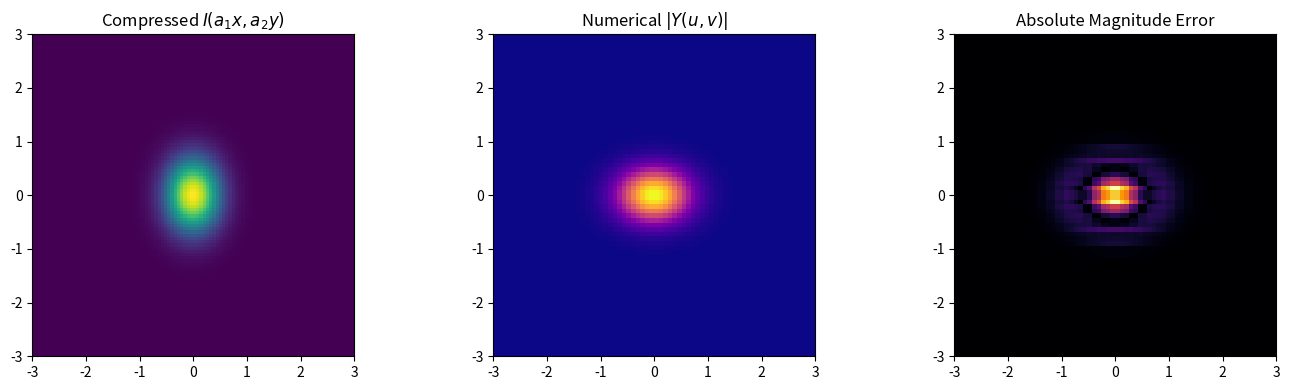

The script that saved this image:
"""
===============================================================================
2D PROPERTY 04: SPATIAL SCALING
===============================================================================
Mathematical Formula:
    Spatial Domain:   y(x, y) = I(a1 * x, a2 * y)
    Frequency Domain: Y(u, v) = (1 / |a1 * a2|) * F(u / a1, v / a2)
===============================================================================
"""
import numpy as np
import matplotlib.pyplot as plt
from scipy.interpolate import RegularGridInterpolator

class CFT2D:
    def __init__(self, I, x, y, u, v):
        self.I = I; self.x = x; self.y = y; self.u = u; self.v = v

    def compute_cft(self):
        cos_ux = np.cos(2 * np.pi * self.u[None, :] * self.x[:, None])
        sin_ux = np.sin(2 * np.pi * self.u[None, :] * self.x[:, None])
        trap = np.trapezoid if hasattr(np, 'trapezoid') else np.trapz
        A = trap(self.I[:, :, None] * cos_ux[None, :, :], x=self.x, axis=1)
        B = trap(self.I[:, :, None] * sin_ux[None, :, :], x=self.x, axis=1)
        cos_vy = np.cos(2 * np.pi * self.v[:, None] * self.y[None, :])
        sin_vy = np.sin(2 * np.pi * self.v[:, None] * self.y[None, :])
        term1 = trap(A[:, None, :] * cos_vy.T[:, :, None], x=self.y, axis=0)
        term2 = trap(B[:, None, :] * sin_vy.T[:, :, None], x=self.y, axis=0)
        term3 = trap(A[:, None, :] * sin_vy.T[:, :, None], x=self.y, axis=0)
        term4 = trap(B[:, None, :] * cos_vy.T[:, :, None], x=self.y, axis=0)
        return (term1 - term2) + 1j * (-(term3 + term4))

def interp2d_complex(F_uv, u_grid, v_grid, u_tar, v_tar):
    interp_r = RegularGridInterpolator((v_grid, u_grid), F_uv.real, bounds_error=False, fill_value=0.0)
    interp_i = RegularGridInterpolator((v_grid, u_grid), F_uv.imag, bounds_error=False, fill_value=0.0)
    U_tar, V_tar = np.meshgrid(u_tar, v_tar)
    pts = np.stack([V_tar.ravel(), U_tar.ravel()], axis=-1)
    return (interp_r(pts) + 1j * interp_i(pts)).reshape(len(v_tar), len(u_tar))

x = np.linspace(-3, 3, 100)
y = np.linspace(-3, 3, 100)
X, Y = np.meshgrid(x, y)
u = np.linspace(-3, 3, 70)
v = np.linspace(-3, 3, 70)

a1, a2 = 2.0, 1.5
I = np.exp(-(X**2 + Y**2))
I_scaled = np.exp(-((a1 * X)**2 + (a2 * Y)**2))

F_uv = CFT2D(I, x, y, u, v).compute_cft()
Y_num = CFT2D(I_scaled, x, y, u, v).compute_cft()

# Theoretical: (1/|a1*a2|) * F(u/a1, v/a2)
Y_theo = (1.0 / np.abs(a1 * a2)) * interp2d_complex(F_uv, u, v, u / a1, v / a2)

mse_mag = np.mean((np.abs(Y_num) - np.abs(Y_theo)) ** 2)
print(f"[04. 2D Time Scaling] Magnitude MSE : {mse_mag:.6e}")

fig, axs = plt.subplots(1, 3, figsize=(14, 4))
axs[0].imshow(I_scaled, extent=[x[0], x[-1], y[0], y[-1]], origin='lower', cmap='viridis')
axs[0].set_title(r'Compressed $I(a_1 x, a_2 y)$')
axs[1].imshow(np.abs(Y_num), extent=[u[0], u[-1], v[0], v[-1]], origin='lower', cmap='plasma')
axs[1].set_title(r'Numerical $|Y(u, v)|$')
axs[2].imshow(np.abs(np.abs(Y_num) - np.abs(Y_theo)), extent=[u[0], u[-1], v[0], v[-1]], origin='lower', cmap='inferno')
axs[2].set_title('Absolute Magnitude Error')
plt.tight_layout(); plt.show()
